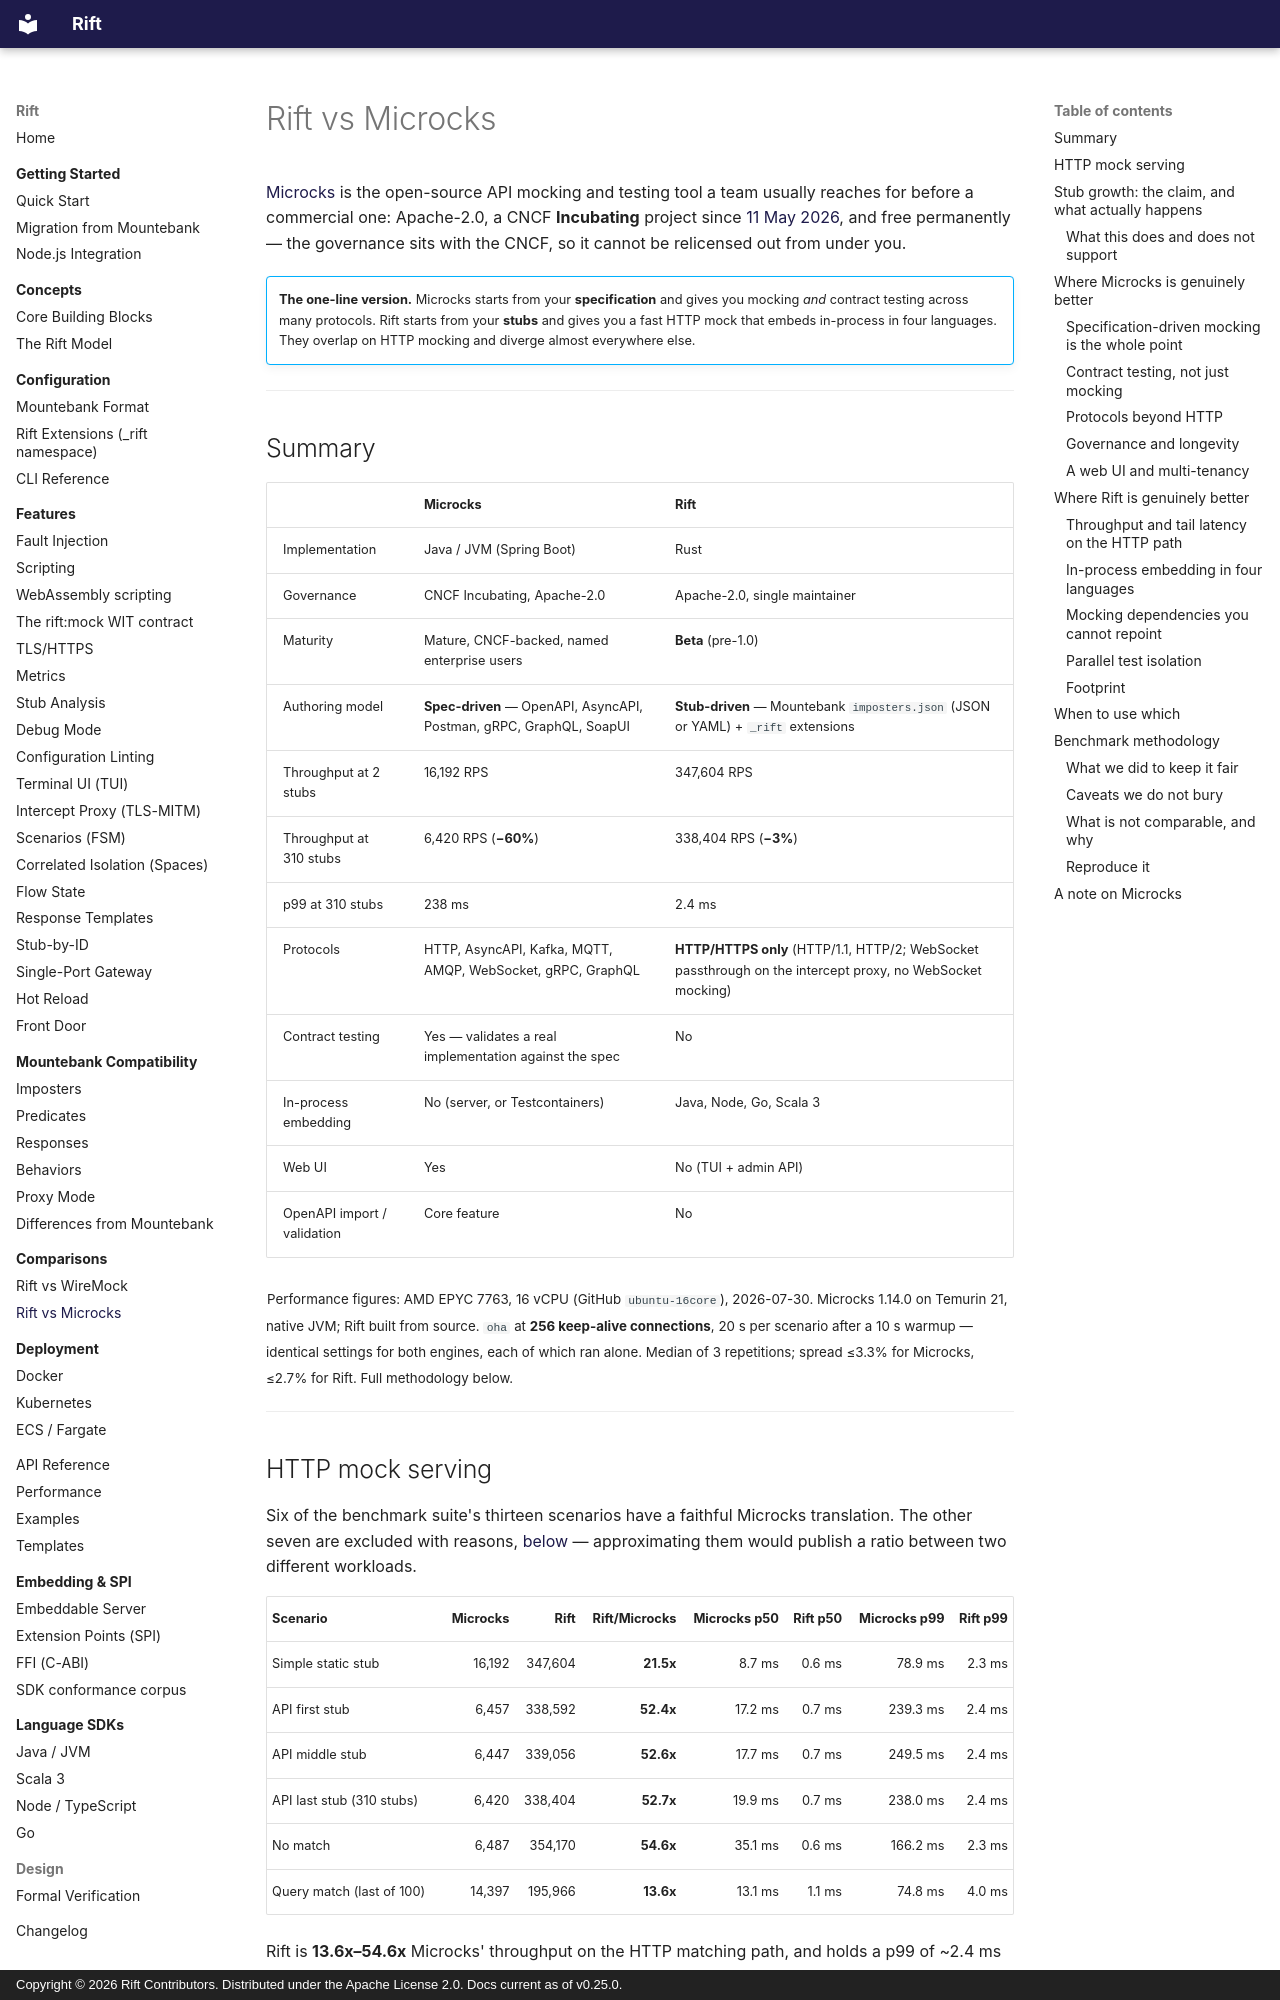

repository: achird-labs/rift · page: comparisons/microcks/index.html · generator: mkdocs · copyright: Copyright © 2026 Rift Contributors. Distributed under the Apache License 2.0. Docs current as of v0.25.0.

# Rift vs Microcks

[Microcks](https://microcks.io/) is the open-source API mocking and testing tool a team usually
reaches for before a commercial one: Apache-2.0, a CNCF **Incubating** project since
[11 May 2026](https://microcks.io/blog/), and free permanently — the governance sits with the CNCF,
so it cannot be relicensed out from under you.

!!! abstract ""
    **The one-line version.** Microcks starts from your **specification** and gives you mocking *and*
    contract testing across many protocols. Rift starts from your **stubs** and gives you a fast HTTP
    mock that embeds in-process in four languages. They overlap on HTTP mocking and diverge almost
    everywhere else.

---

## Summary

| | Microcks | Rift |
|:--|:--|:--|
| Implementation | Java / JVM (Spring Boot) | Rust |
| Governance | CNCF Incubating, Apache-2.0 | Apache-2.0, single maintainer |
| Maturity | Mature, CNCF-backed, named enterprise users | **Beta** (pre-1.0) |
| Authoring model | **Spec-driven** — OpenAPI, AsyncAPI, Postman, gRPC, GraphQL, SoapUI | **Stub-driven** — Mountebank `imposters.json` (JSON or YAML) + `_rift` extensions |
| Throughput at 2 stubs | 16,192 RPS | 347,604 RPS |
| Throughput at 310 stubs | 6,420 RPS (**−60%**) | 338,404 RPS (**−3%**) |
| p99 at 310 stubs | 238 ms | 2.4 ms |
| Protocols | HTTP, AsyncAPI, Kafka, MQTT, AMQP, WebSocket, gRPC, GraphQL | **HTTP/HTTPS only** (HTTP/1.1, HTTP/2; WebSocket passthrough on the intercept proxy, no WebSocket mocking) |
| Contract testing | Yes — validates a real implementation against the spec | No |
| In-process embedding | No (server, or Testcontainers) | Java, Node, Go, Scala 3 |
| Web UI | Yes | No (TUI + admin API) |
| OpenAPI import / validation | Core feature | No |

<sub>Performance figures: AMD EPYC 7763, 16 vCPU (GitHub `ubuntu-16core`), 2026-07-30.
Microcks 1.14.0 on Temurin 21, native JVM; Rift built from source. `oha` at **256 keep-alive
connections**, 20 s per scenario after a 10 s warmup — identical settings for both engines, each of
which ran alone. Median of 3 repetitions; spread ≤3.3% for Microcks, ≤2.7% for Rift. Full
methodology below.</sub>

---

## HTTP mock serving

Six of the benchmark suite's thirteen scenarios have a faithful Microcks translation. The other
seven are excluded with reasons, [below](#what-is-not-comparable-and-why) — approximating them would
publish a ratio between two different workloads.

| Scenario | Microcks | Rift | Rift/Microcks | Microcks p50 | Rift p50 | Microcks p99 | Rift p99 |
|:---------|---------:|-----:|--------------:|-------------:|---------:|-------------:|---------:|
| Simple static stub | 16,192 | 347,604 | **21.5x** | 8.7 ms | 0.6 ms | 78.9 ms | 2.3 ms |
| API first stub | 6,457 | 338,592 | **52.4x** | 17.2 ms | 0.7 ms | 239.3 ms | 2.4 ms |
| API middle stub | 6,447 | 339,056 | **52.6x** | 17.7 ms | 0.7 ms | 249.5 ms | 2.4 ms |
| API last stub (310 stubs) | 6,420 | 338,404 | **52.7x** | 19.9 ms | 0.7 ms | 238.0 ms | 2.4 ms |
| No match | 6,487 | 354,170 | **54.6x** | 35.1 ms | 0.6 ms | 166.2 ms | 2.3 ms |
| Query match (last of 100) | 14,397 | 195,966 | **13.6x** | 13.1 ms | 1.1 ms | 74.8 ms | 4.0 ms |

Rift is **13.6x–54.6x** Microcks' throughput on the HTTP matching path, and holds a p99 of ~2.4 ms
where Microcks' runs 75–250 ms at this concurrency.

That is a wider gap than [Rift vs WireMock](wiremock.md) (4.0x–14.0x), and the reason is not that
Microcks is a worse mock server. It is that Microcks is a *different kind of product* — a
spec-driven mocking **and contract-testing** platform with a web UI, multi-tenancy and eight
protocols, built on Spring Boot with a database behind it. Raw HTTP stub-serving throughput is not
what it was optimised for, and for most of its users it is not the binding constraint.

---
